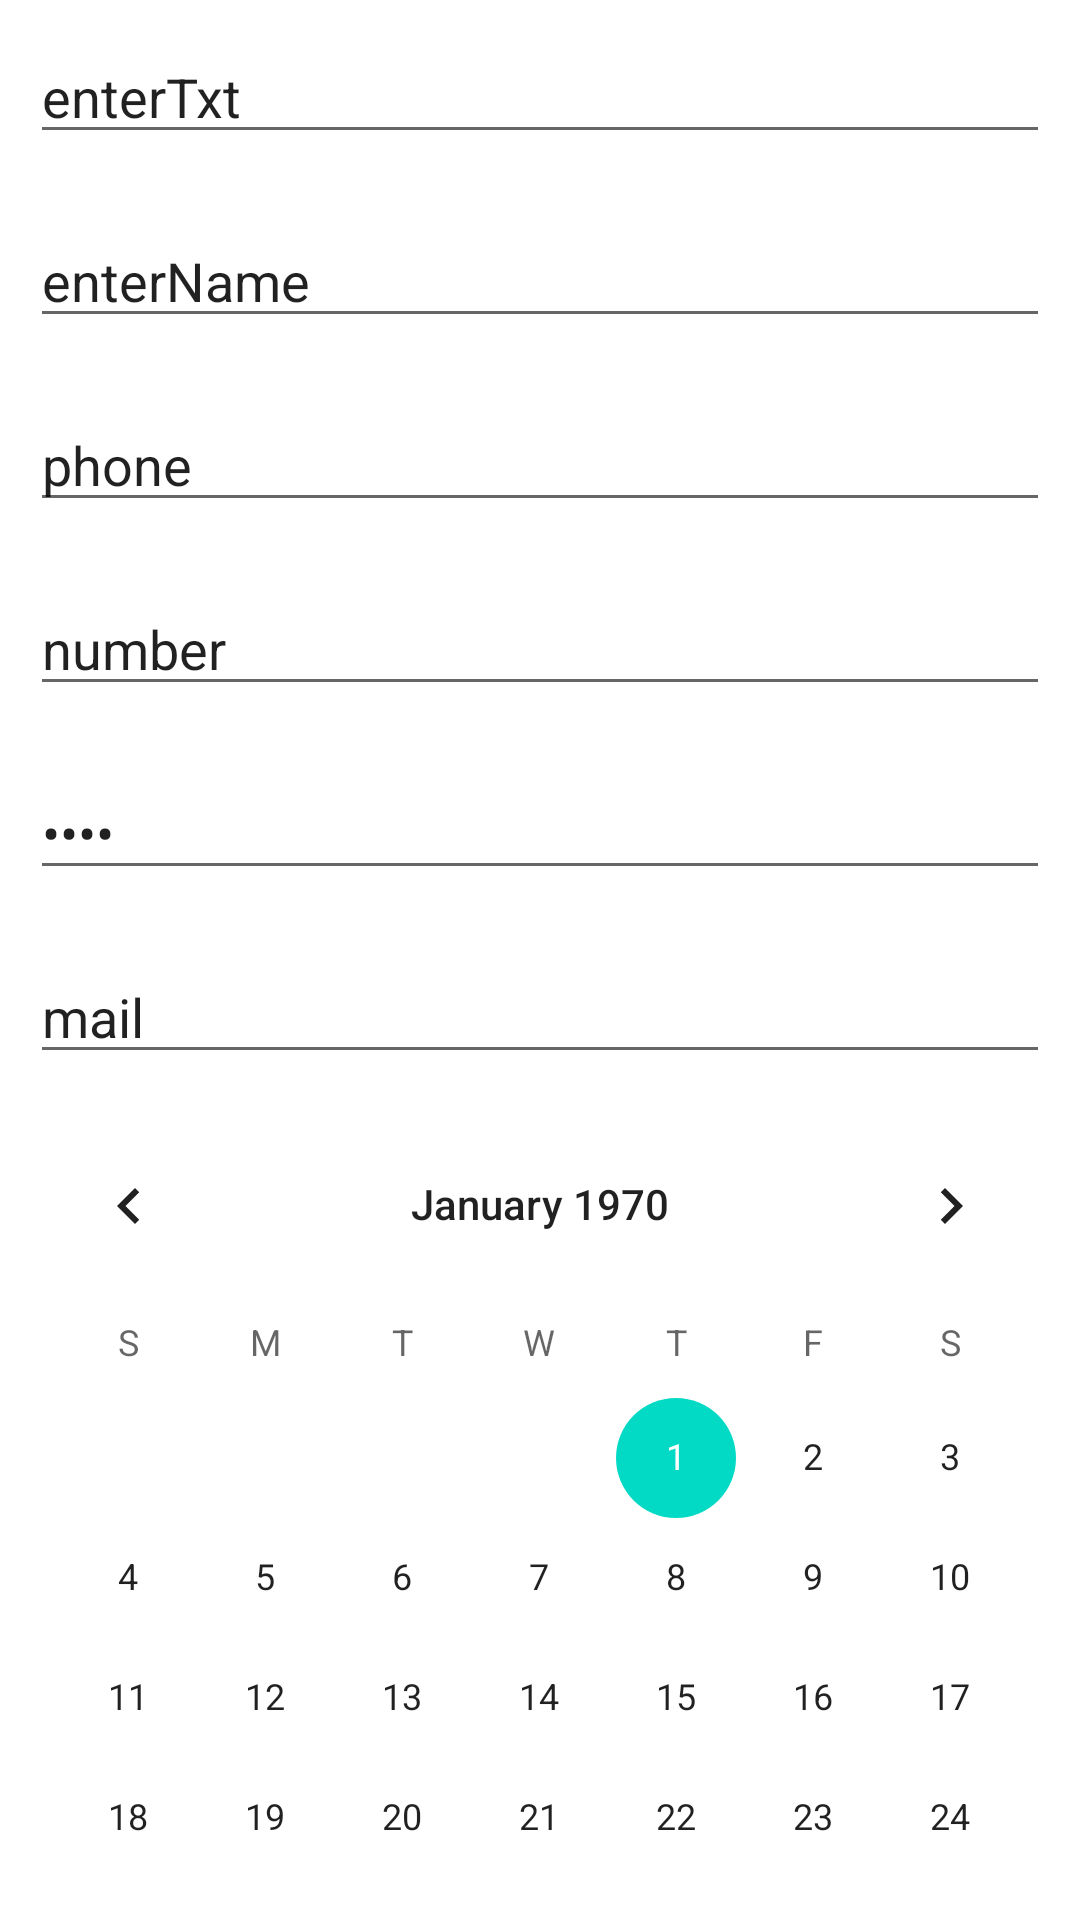

Reconstruct the res/layout file that produces this screen, plus the resources it refers to.
<!-- AndroidManifest.xml: application theme Theme.App_DZ_1 -->
<!-- res/layout/activity2.xml -->
<?xml version="1.0" encoding="utf-8"?>
<LinearLayout xmlns:android="http://schemas.android.com/apk/res/android"
    xmlns:tools="http://schemas.android.com/tools"
    android:orientation="vertical"
    android:layout_width="match_parent"
    android:layout_height="match_parent">

    <EditText
        android:layout_width="match_parent"
        android:layout_height="wrap_content"
        android:layout_margin="10dp"
        android:inputType="text"
        android:text="enterTxt"
        android:autofillHints=""
        tools:ignore="LabelFor" />

    <EditText
        android:layout_width="match_parent"
        android:layout_height="wrap_content"
        android:layout_margin="10dp"
        android:inputType="textPersonName"
        android:text="enterName"
        android:autofillHints=""
        tools:ignore="LabelFor" />

    <EditText
        android:layout_width="match_parent"
        android:layout_height="wrap_content"
        android:layout_margin="10dp"
        android:inputType="phone"
        android:text="phone"
        android:autofillHints=""
        tools:ignore="LabelFor" />

    <EditText
        android:layout_width="match_parent"
        android:layout_height="wrap_content"
        android:layout_margin="10dp"
        android:inputType="number"
        android:text="number"
        android:importantForAutofill="no"
        tools:ignore="LabelFor" />

    <EditText
        android:layout_width="match_parent"
        android:layout_height="wrap_content"
        android:layout_margin="10dp"
        android:inputType="textPassword"
        android:text="pass"
        android:autofillHints="no"
        tools:ignore="LabelFor" />

    <EditText
        android:layout_width="match_parent"
        android:layout_height="wrap_content"
        android:layout_margin="10dp"
        android:inputType="textEmailAddress"
        android:text="mail"
        android:ems="20"
        android:autofillHints="no"
        tools:ignore="LabelFor" />

    <CalendarView
        android:id="@+id/calendarView"
        android:layout_width="match_parent"
        android:layout_height="match_parent"
        android:selectedWeekBackgroundColor="#ff0000"
        android:weekNumberColor="#0000ff"
        android:weekSeparatorLineColor="#00ff00" />

</LinearLayout>
<!-- resources referenced by this layout -->
<resources>
  <style name="Theme.App_DZ_1" parent="Theme.MaterialComponents.DayNight.DarkActionBar">
          
          <item name="colorPrimary">@color/purple_500</item>
          <item name="colorPrimaryVariant">@color/purple_700</item>
          <item name="colorOnPrimary">@color/white</item>
          
          <item name="colorSecondary">@color/teal_200</item>
          <item name="colorSecondaryVariant">@color/teal_700</item>
          <item name="colorOnSecondary">@color/black</item>
          
          <item name="android:statusBarColor" tools:targetApi="l">?attr/colorPrimaryVariant</item>
          
      </style>
  <!-- not gathered from this repository: default colours our renderer supplied (Android Studio template values) -->
  <color name="purple_500">#FF6200EE</color>
  <color name="purple_700">#FF3700B3</color>
  <color name="teal_200">#FF03DAC5</color>
  <color name="teal_700">#FF018786</color>
  <color name="black">#FF000000</color>
  <color name="white">#FFFFFFFF</color>
</resources>
